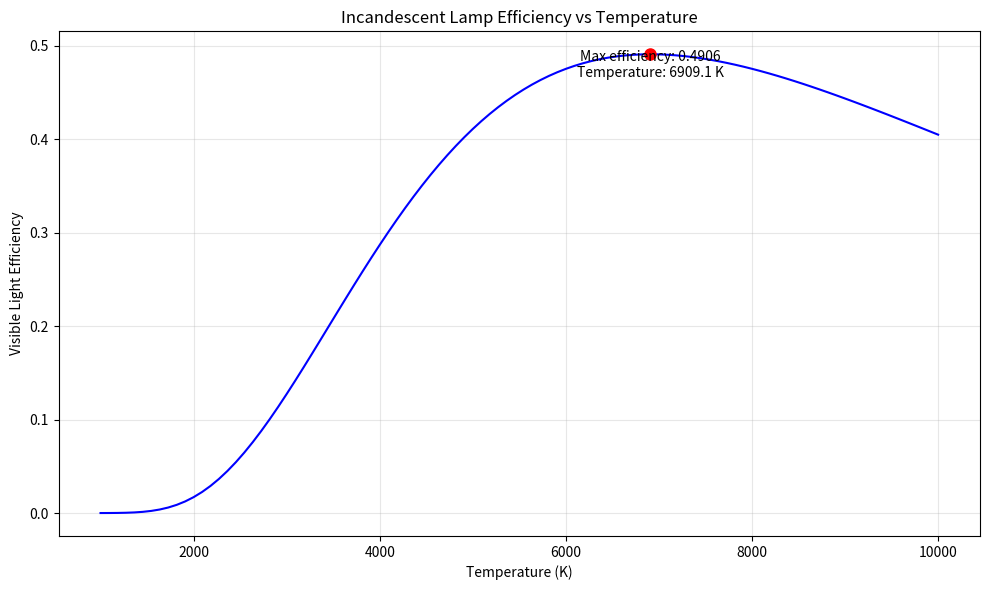
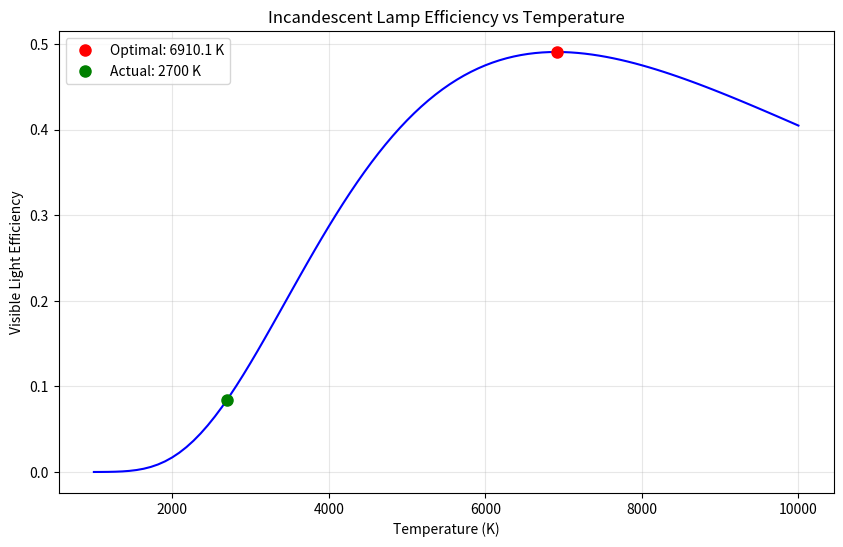

Python code for these plots, in order:
#!/usr/bin/env python3
# -*- coding: utf-8 -*-
"""
白炽灯温度优化 - 学生代码模板

请根据项目说明实现以下函数，完成白炽灯效率与最优温度的计算。
"""

import numpy as np
import matplotlib.pyplot as plt
from scipy import integrate
from scipy.optimize import minimize_scalar

# 物理常数
H = 6.62607015e-34  # 普朗克常数 (J·s)
C = 299792458       # 光速 (m/s)
K_B = 1.380649e-23  # 玻尔兹曼常数 (J/K)

# 可见光波长范围 (m)
VISIBLE_LIGHT_MIN = 380e-9  # 380 nm
VISIBLE_LIGHT_MAX = 780e-9  # 780 nm


def planck_law(wavelength, temperature):
    """
    计算普朗克黑体辐射公式
    
    参数:
        wavelength (float or numpy.ndarray): 波长，单位为米
        temperature (float): 温度，单位为开尔文
    
    返回:
        float or numpy.ndarray: 给定波长和温度下的辐射强度 (W/(m²·m))
    """
    numerator = 2.0 * H * C**2 / (wavelength**5)
    exponent = np.exp(H * C / (wavelength * K_B * temperature))
    intensity = numerator / (exponent - 1.0)
    return intensity


def calculate_visible_power_ratio(temperature):
    """
    计算给定温度下可见光功率与总辐射功率的比值
    
    参数:
        temperature (float): 温度，单位为开尔文
    
    返回:
        float: 可见光效率（可见光功率/总功率）
    """
    def intensity_function(wavelength):
        return planck_law(wavelength, temperature)
    
    visible_power, _ = integrate.quad(intensity_function, VISIBLE_LIGHT_MIN, VISIBLE_LIGHT_MAX)
    total_power, _ = integrate.quad(intensity_function, 1e-9, 10000e-9)
    visible_power_ratio = visible_power / total_power
    return visible_power_ratio


def plot_efficiency_vs_temperature(temp_range):
    """
    绘制效率-温度关系曲线
    
    参数:
        temp_range (numpy.ndarray): 温度范围，单位为开尔文
    
    返回:
        tuple: (matplotlib.figure.Figure, numpy.ndarray, numpy.ndarray) 图形对象、温度数组、效率数组
    """
    efficiencies = np.array([calculate_visible_power_ratio(temp) for temp in temp_range])
    
    fig, ax = plt.subplots(figsize=(10, 6))
    ax.plot(temp_range, efficiencies, 'b-')
    
    max_idx = np.argmax(efficiencies)
    max_temp = temp_range[max_idx]
    max_efficiency = efficiencies[max_idx]
    
    ax.plot(max_temp, max_efficiency, 'ro', markersize=8)
    ax.text(max_temp, max_efficiency * 0.95, 
            f'Max efficiency: {max_efficiency:.4f}\nTemperature: {max_temp:.1f} K', 
            ha='center')
    
    ax.set_title('Incandescent Lamp Efficiency vs Temperature')
    ax.set_xlabel('Temperature (K)')
    ax.set_ylabel('Visible Light Efficiency')
    ax.grid(True, alpha=0.3)
    fig.tight_layout()
    
    return fig, temp_range, efficiencies



def find_optimal_temperature():
    """
    寻找使白炽灯效率最大的最优温度
    
    返回:
        tuple: (float, float) 最优温度和对应的效率
    """
    def objective(temperature):
        return -calculate_visible_power_ratio(temperature)
    
    # 使用scipy的minimize_scalar函数
    result = minimize_scalar(
        objective,
        bounds=(1000, 10000),
        method='bounded',
        options={'xatol': 1.0}  # 精度1K
    )
    
    optimal_temp = result.x
    optimal_efficiency = -result.fun
    return optimal_temp, optimal_efficiency


def main():
    """
    主函数，计算并可视化最优温度
    """
    # 绘制效率-温度曲线
    temp_range = np.linspace(1000, 10000, 100)
    fig_efficiency, temps, effs = plot_efficiency_vs_temperature(temp_range)
    plt.savefig('efficiency_vs_temperature.png', dpi=300)
    plt.show()
    
    # 计算最优温度
    optimal_temp, optimal_efficiency = find_optimal_temperature()
    print(f"\n最优温度: {optimal_temp:.1f} K")
    print(f"最大效率: {optimal_efficiency:.4f} ({optimal_efficiency*100:.2f}%)")
    
    # 与实际白炽灯温度比较
    actual_temp = 2700
    actual_efficiency = calculate_visible_power_ratio(actual_temp)
    print(f"\n实际灯丝温度: {actual_temp} K")
    print(f"实际效率: {actual_efficiency:.4f} ({actual_efficiency*100:.2f}%)")
    print(f"效率差异: {(optimal_efficiency - actual_efficiency)*100:.2f}%")
    
    # 标记最优和实际温度点
    plt.figure(figsize=(10, 6))
    plt.plot(temps, effs, 'b-')
    plt.plot(optimal_temp, optimal_efficiency, 'ro', markersize=8, label=f'Optimal: {optimal_temp:.1f} K')
    plt.plot(actual_temp, actual_efficiency, 'go', markersize=8, label=f'Actual: {actual_temp} K')
    plt.xlabel('Temperature (K)')
    plt.ylabel('Visible Light Efficiency')
    plt.title('Incandescent Lamp Efficiency vs Temperature')
    plt.grid(True, alpha=0.3)
    plt.legend()
    plt.savefig('optimal_temperature.png', dpi=300)
    plt.show()


if __name__ == "__main__":
    main()
